7-way image classification set "dataset-augmented" from GitHub (niklasxiao/DataLabTrash); label vocabulary: biological waste, cardboard, glass, metal, paper, plastic, trash.

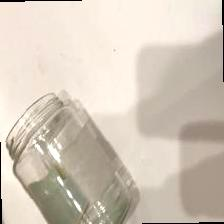
Label: glass

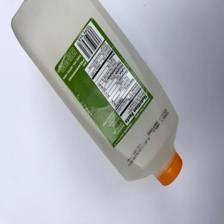
Label: plastic

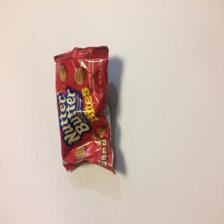
Label: trash

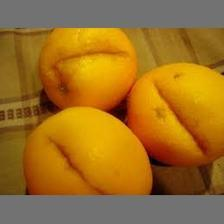
Label: biological waste

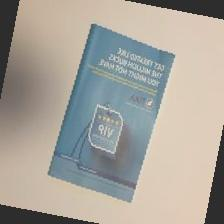
Label: paper

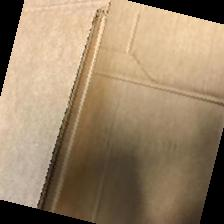
Label: cardboard
